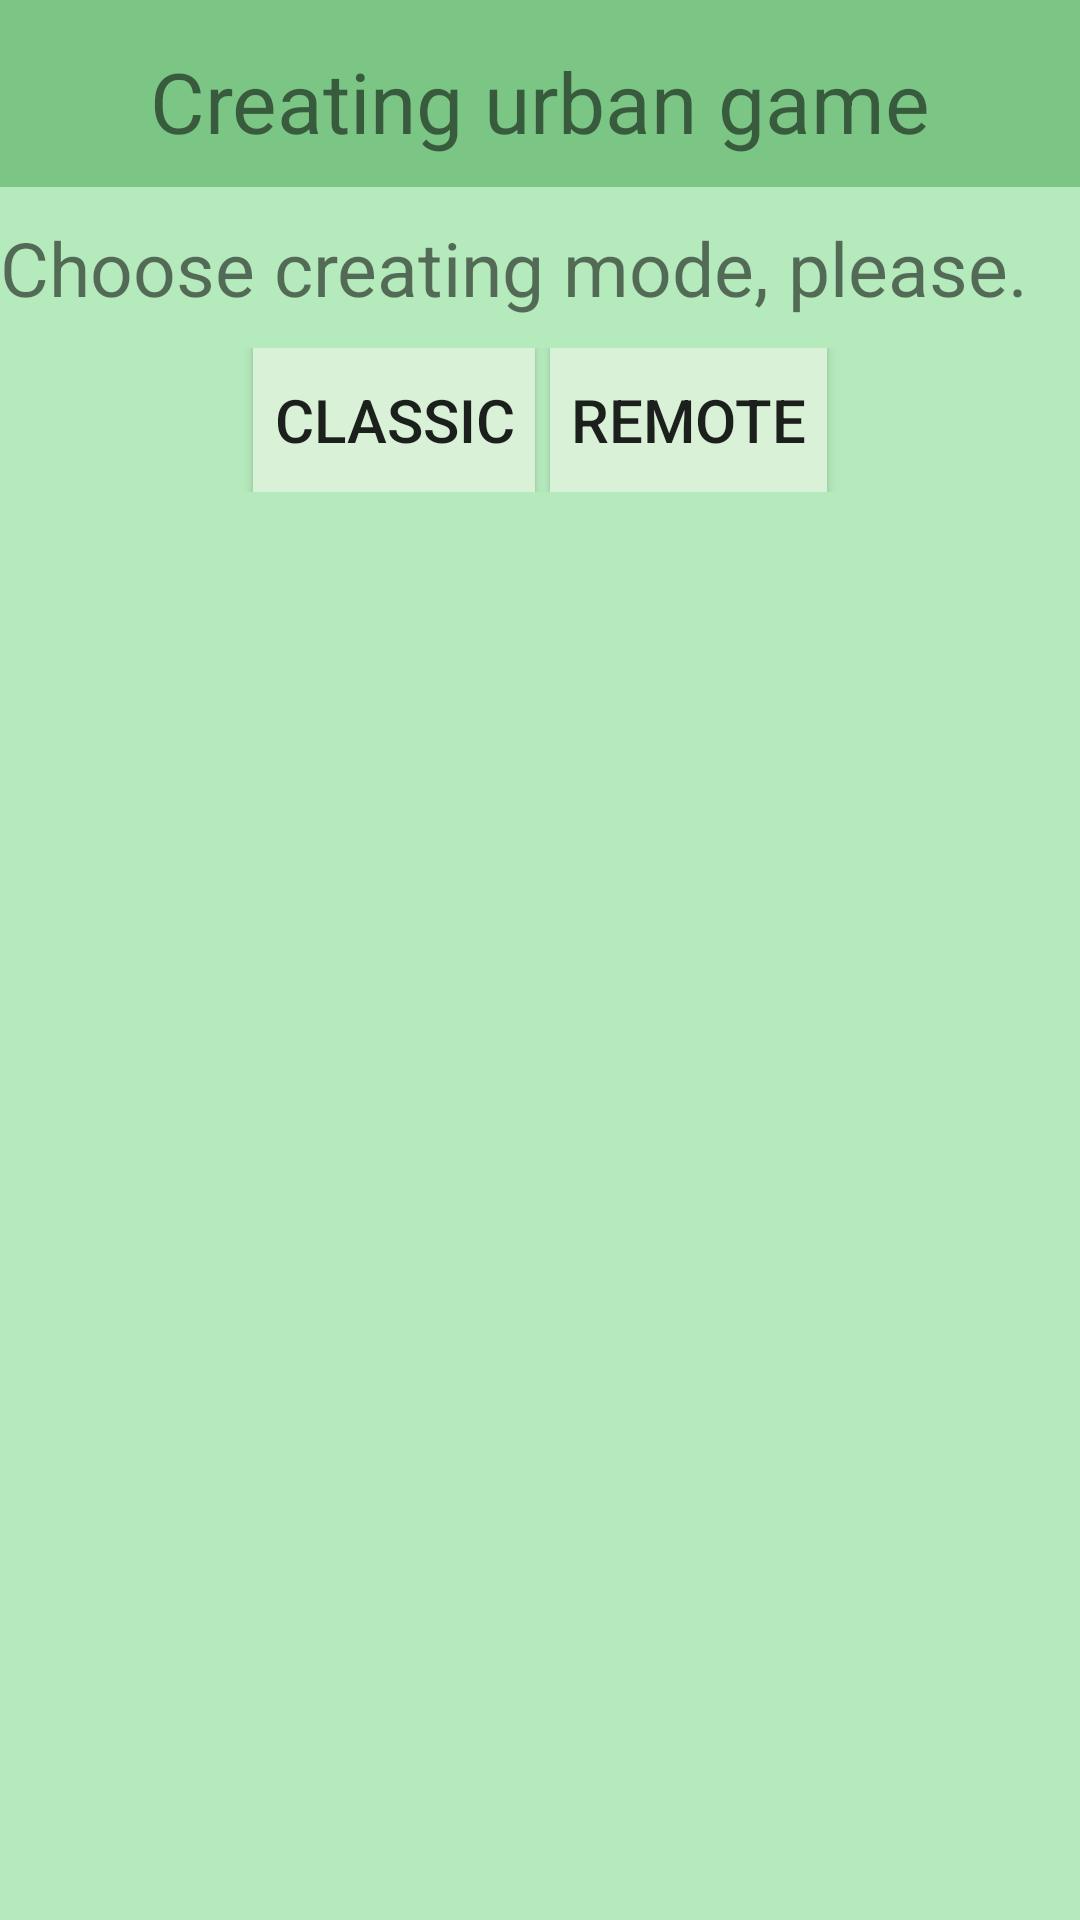

Here is an Android app screen rendered from its layout file. Give the layout XML and the strings, colors and styles it references.
<!-- AndroidManifest.xml: application theme AppTheme -->
<!-- res/layout/dialog_choose_creating_mode.xml -->
<?xml version="1.0" encoding="utf-8"?>
<LinearLayout xmlns:android="http://schemas.android.com/apk/res/android"
    android:orientation="vertical" android:layout_width="wrap_content" android:layout_height="wrap_content"
    android:id="@+id/dialogChooseCreatingMode"
    android:background="@color/colorAccent"
    >
    <TextView
        android:layout_width="match_parent"
        android:layout_height="wrap_content"
        android:id="@+id/tv_dialogChooseCreatingMode_title"
        android:text="@string/dialog_chooseCreatingMode_title"
        android:background="@color/dialogTitleColor"
        android:textSize="28dp"
        android:textAlignment="center"
        android:paddingTop="15dp"
        android:paddingBottom="10dp"
        android:paddingLeft="3dp"
        android:paddingRight="3dp"/>
    <LinearLayout
        android:orientation="vertical"
        android:background="@color/colorAccent"
        android:layout_width="fill_parent"
        android:layout_height="wrap_content"
        android:layout_gravity="center"
        android:paddingBottom="15dp">

        <TextView
            android:textAlignment="center"
            android:layout_width="wrap_content"
            android:layout_height="wrap_content"
            android:textSize="25dp"
            android:text="@string/dialog_chooseCreatingMode_msg"
            android:id="@+id/tv_dialogChooseCreatingMode_msg"
            android:paddingTop="10dp"
            android:paddingBottom="10dp"/>

        <LinearLayout
            android:background="@color/colorAccent"
            android:orientation="horizontal"
            android:layout_width="fill_parent"
            android:layout_height="match_parent"
            android:gravity="center">

            <Button
                android:layout_width="wrap_content"
                android:layout_height="wrap_content"
                android:text="@string/dialog_chooseCreatingMode_btnClassic"
                android:background="@color/btnColorNotTransparent"
                android:layout_marginRight="5dp"
                android:textSize="20dp"
                android:paddingLeft="7dp"
                android:paddingRight="7dp"
                android:id="@+id/btn_chooseCreatingModeDialog_modeClassic"/>

            <Button
                android:layout_width="wrap_content"
                android:layout_height="wrap_content"
                android:text="@string/dialog_chooseCreatingMode_btnRemote"
                android:background="@color/btnColorNotTransparent"
                android:textSize="20dp"
                android:paddingLeft="7dp"
                android:paddingRight="7dp"
                android:id="@+id/btn_chooseCreatingModeDialog_modeRemote"
                />
        </LinearLayout>

    </LinearLayout>

</LinearLayout>
<!-- resources referenced by this layout -->
<resources>
  <color name="btnColorNotTransparent">#d9f1d6</color>
  <color name="colorAccent">#b5eabc</color>
  <color name="dialogTitleColor">#7cc685</color>
  <string name="dialog_chooseCreatingMode_btnClassic">Classic</string>
  <string name="dialog_chooseCreatingMode_btnRemote">Remote</string>
  <string name="dialog_chooseCreatingMode_msg">Choose creating mode, please.</string>
  <string name="dialog_chooseCreatingMode_title">Creating urban game</string>
  <style name="AppTheme" parent="Theme.AppCompat.Light.DarkActionBar">
          
          <item name="colorPrimary">@color/colorPrimary</item>
          <item name="colorPrimaryDark">@color/colorPrimaryDark</item>
          <item name="colorAccent">@color/colorAccent</item>
      </style>
  <color name="colorPrimary">#328943</color>
  <color name="colorPrimaryDark">#216b28</color>
</resources>
